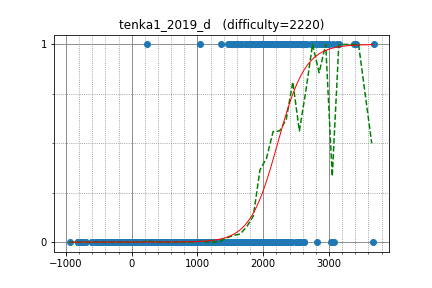

Values plotted in this chart, from the file beside it:
grvehomju, 1358.932288, 1
Protego_totalum, 1033, 1
njw1204, 1470, 0
taka_katsu0411, 1143, 0
satake, 1131, 0
kichi2004, 1208, 0
cn449, 1232, 0
hirosuzuki, 1650, 0
akurorein, 1155, 0
vivek_shah98, 1220, 0
toromaki, 1236, 0
okkuu2, 1488, 0
nii, 1096, 0
koshikura, 1142, 0
tute7627, 1313, 0
AK141, 1077, 0
toot_tatsuhiro, 1254, 0
Ken_Sumi1019, 1006, 0
toshikish, 918.3, 0
Bookends, 1089, 0
KEN_RP, 981, 0
szk3y, 1256, 0
kiriyako, 737.5, 0
xryuseix, 999.7, 0
log_K, 1031, 0
iruka, 1154, 0
parsee1053, 858.7, 0
tmcoder, 1165, 0
s14ti028, 1003, 0
ganariya2525, 1473, 0
crimsonred, 1438, 0
Ulysses, 947.6, 0
nyhuang, 1308, 0
Ricky_pon, 1146, 0
yssh, 1413, 0
ytakaya, 1057, 0
Sigma1023, 750.1, 0
netyo715, 595.3, 0
nobug5c9, 1032, 0
irxground, 1302, 0
nazonazokun, 780.5, 0
Mcpu3, 1124, 0
willofhare, 908.1, 0
qxa, 1173, 0
hango, 1061, 0
toropippi, 1211, 0
dragonlaunch, 892.5, 0
rook0809, 1352, 0
physalis, 664, 0
j1k7_7, 1300, 0
kametaro, 984.1, 0
ngs_436, 1225, 0
icacht, 959.6, 0
nuhunune, 879, 0
Sidiq_HA, 1269, 0
KowerKoint, 1098, 0
Casta46, 1101, 0
moku, 1359, 0
Tlapesium, 1180, 0
tokoro10g, 1288, 0
ceass20xx, 1251, 0
... 3,903 more rows
